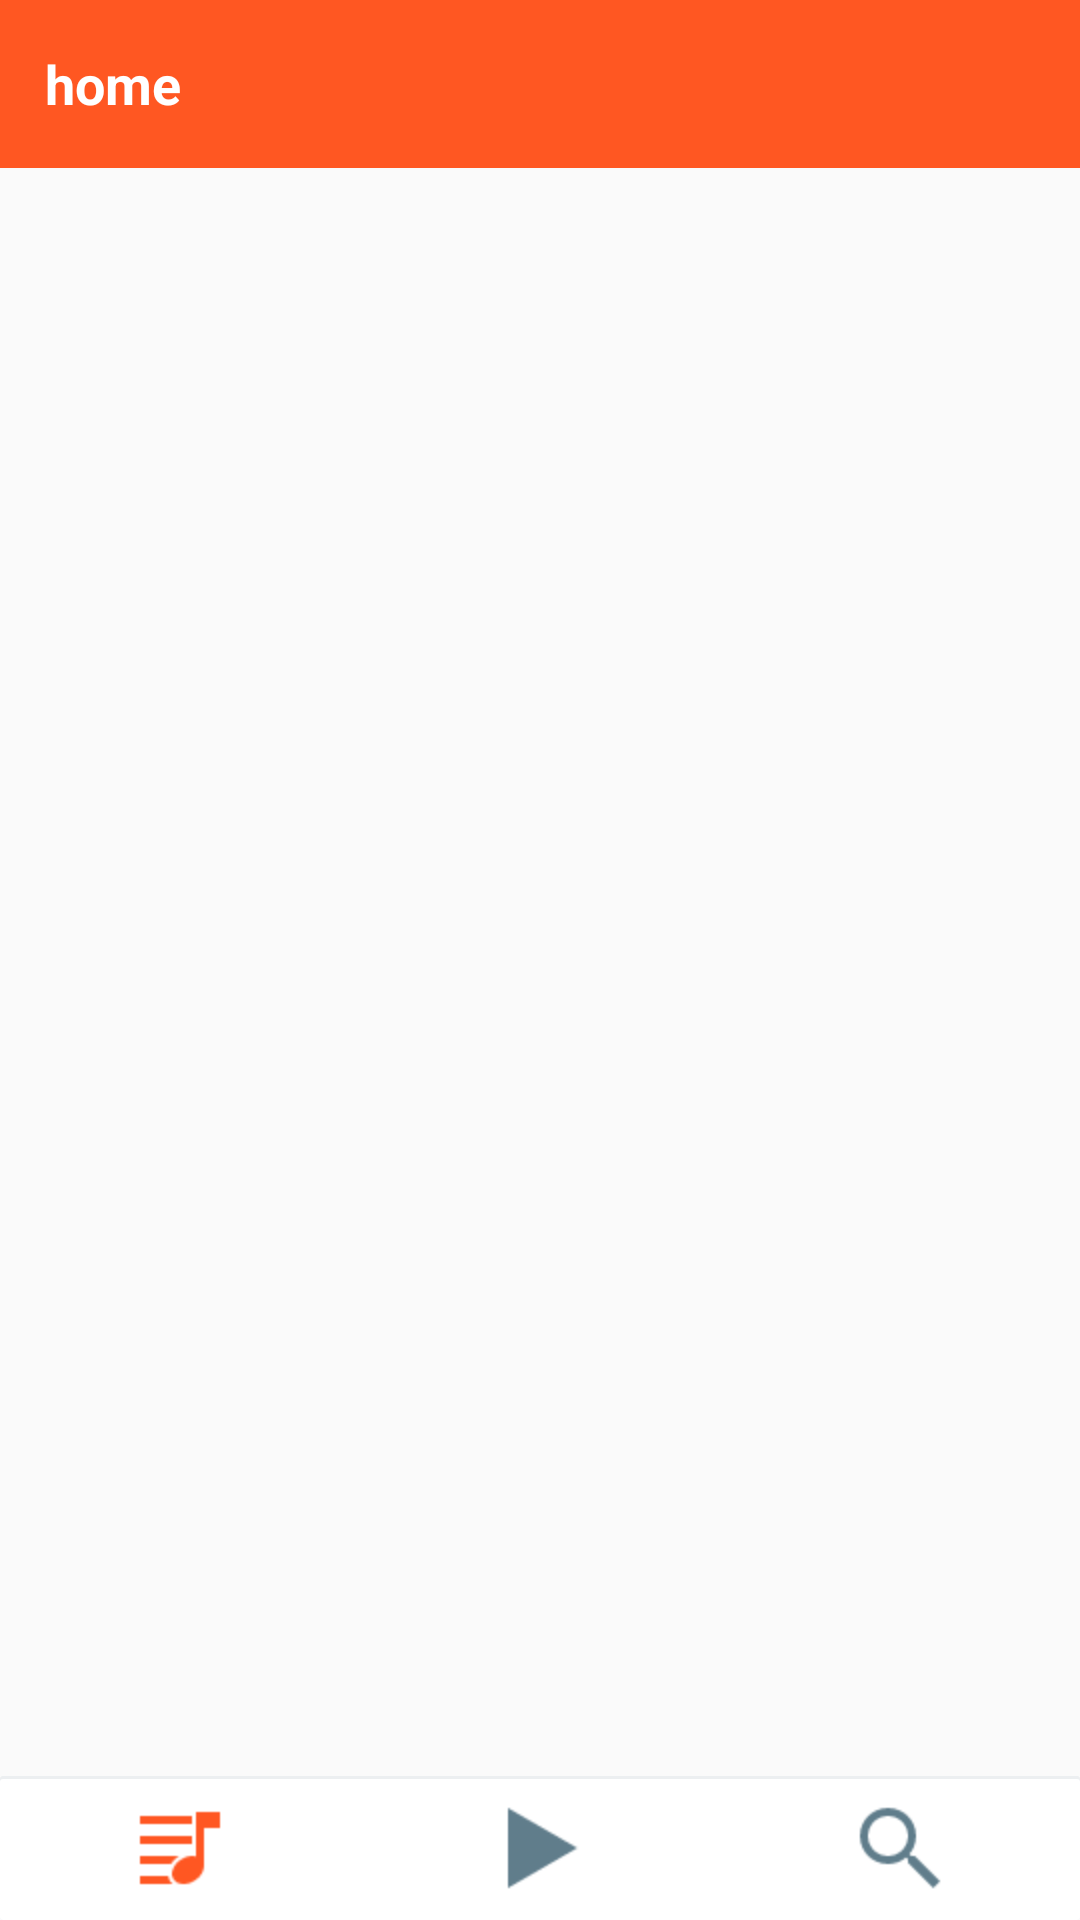

Layout XML and referenced resources for this Android screen:
<!-- AndroidManifest.xml: application theme AppTheme -->
<!-- res/layout/widget_three_tab_bottom.xml -->
<?xml version="1.0" encoding="utf-8"?>
<LinearLayout xmlns:android="http://schemas.android.com/apk/res/android"
    xmlns:app="http://schemas.android.com/apk/res-auto"
    android:orientation="vertical"
    android:layout_width="match_parent"
    tools:context="com.sideproject.ryanbrounley"
    xmlns:tools="http://schemas.android.com/tools"
    android:layout_height="match_parent">

    <android.support.v7.widget.Toolbar
        android:id="@+id/toolbar"
        xmlns:app="http://schemas.android.com/apk/res-auto"
        android:layout_width="fill_parent"
        android:layout_height="wrap_content"
        android:minHeight="?attr/actionBarSize"
        app:contentInsetLeft="0dp"
        android:gravity="top"
        app:contentInsetStart="0dp"
        android:background="#FF5722"
        app:theme="@style/ActionBar">
        <RelativeLayout
            android:layout_width="match_parent"
            android:layout_height="match_parent">

            <TextView
                android:id="@+id/page_name"
                android:layout_width="wrap_content"
                android:layout_height="wrap_content"
                android:text="home"
                android:paddingLeft="15dp"
                android:textSize="18sp"
                android:textStyle="bold"
                android:visibility="visible"
                android:textColor="#FFFFFF"
                android:layout_alignParentTop="true"
                android:layout_alignParentLeft="true"
                android:layout_alignParentStart="true" />

        </RelativeLayout>
    </android.support.v7.widget.Toolbar>

    <FrameLayout
        android:id="@+id/container"
        android:layout_width="match_parent"
        android:layout_height="0dp"
        android:layout_weight="1"
        tools:ignore="MergeRootFrame" />

    <RadioGroup
        android:id="@+id/hide_with_keyboard"
        android:layout_width="match_parent"
        android:orientation="horizontal"
        android:layout_alignParentBottom="true"
        android:layout_height="48dp"
        android:gravity="center"
        android:background="@drawable/topshadow">
        <RadioButton
            android:id="@+id/tab3_left_btn"
            android:gravity="center"
            android:layout_width="0dp"
            android:layout_height="match_parent"
            android:layout_weight="1"
            android:layout_gravity="center"
            android:checked="true"
            android:textOn=""
            android:textOff=""
            android:button="@null"
            android:padding="8dp"
            android:background="@android:color/transparent"
            android:drawableTop="@drawable/playlist" />
        <RadioButton
            android:id="@+id/tab3_middle_btn"
            android:layout_width="0dp"
            android:layout_height="match_parent"
            android:layout_weight="1"
            android:padding="8dp"
            android:checked="false"
            android:textOn=""
            android:button="@null"
            android:textOff=""
            android:background="@android:color/transparent"
            android:drawableTop="@drawable/player"/>
        <RadioButton
            android:id="@+id/tab3_right_btn"
            android:layout_width="0dp"
            android:layout_height="match_parent"
            android:layout_weight="1"
            android:gravity="center"
            android:drawableTop="@drawable/search"
            android:textOn=""
            android:textOff=""
            android:button="@null"
            android:padding="8dp"
            android:checked="false"
            android:background="@android:color/transparent"/>
    </RadioGroup>
</LinearLayout>
<!-- resources referenced by this layout -->
<resources>
  <!-- drawable player (drawable) -->
  <?xml version="1.0" encoding="utf-8"?>
  <selector xmlns:android="http://schemas.android.com/apk/res/android">
      <item android:state_checked="true"
          android:drawable="@mipmap/plus_active"/>
      <item android:state_checked="false"
          android:drawable="@mipmap/plus_inactive"/>
  </selector>
  <!-- drawable playlist (drawable) -->
  <?xml version="1.0" encoding="utf-8"?>
  <selector xmlns:android="http://schemas.android.com/apk/res/android">
      <item android:state_checked="true"
          android:drawable="@mipmap/playlist_active"/>
      <item android:state_checked="false"
          android:drawable="@mipmap/playlist_inactive"/>
  </selector>
  <!-- drawable search (drawable) -->
  <?xml version="1.0" encoding="utf-8"?>
  <selector xmlns:android="http://schemas.android.com/apk/res/android">
      <item android:state_checked="true"
          android:drawable="@mipmap/search_active"/>
      <item android:state_checked="false"
          android:drawable="@mipmap/search_inactive"/>
  </selector>
  <!-- drawable topshadow (drawable) -->
  <?xml version="1.0" encoding="utf-8"?>
  <layer-list xmlns:android="http://schemas.android.com/apk/res/android">
      <item>
          <shape android:shape="rectangle">
              <solid android:color="#ECEFF1"/>
              <corners android:radius="1dp" />
          </shape>
      </item>
  
      <item
          android:left="0dp"
          android:right="0dp"
          android:top="1dp"
          android:bottom="0dp">
          <shape android:shape="rectangle">
              <solid android:color="@android:color/white"/>
              <corners android:radius="1dp" />
          </shape>
      </item>
  </layer-list>
  <style name="ActionBar" parent="Theme.AppCompat.Light.NoActionBar">
          <item name="android:background">#FF5722</item>
      </style>
  <style name="AppTheme" parent="Theme.AppCompat.Light.NoActionBar">
          <item name="windowActionBar">false</item>
          <item name="colorPrimaryDark">#D84315</item>
      </style>
</resources>
